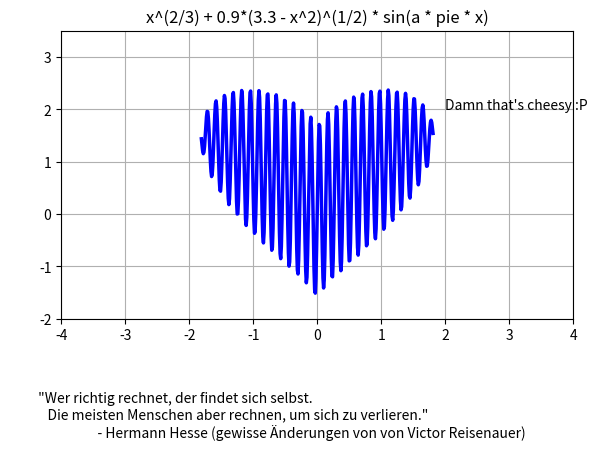

This figure's Python source:
"""main script for the heart_graph_py.py project. Read README.md for more information"""

# imports
import numpy as np
import matplotlib.pyplot as plt
from pylab import *
from time import sleep
from random import randint


def cube(x):
    """
    helper function to calculate the cube of a
    negative number (complex numbers)
    """
    if 0 <= x:
        return x**(1./3.)
    return -(-x)**(1./3.)

def calculate_datapoints(param_a):
    """
    calculate an array of datapoints with this special function:
    y = x**(2/3) + 0.9*(3.3 - x**2)**(1/2) * sin(a*pi*x)
    """
    x = np.arange(-2.0, 2.0, 0.01)
    x = np.around(x, decimals=3)
    y = [cube(t**2)+0.9*np.sqrt((3.3 - t**2))*sin(param_a*pi*t) for t in x]
    data = [x, y]
    return data

def plot_graph(x, y):
    """
    Generate and customize a graph.
    Also plot the values passed from calculate_datapoints().
    """

    # get up some basic graph parameters
    plt.ion()
    fig = plt.figure()
    ax = fig.add_subplot(111)
    ax.set_title("x^(2/3) + 0.9*(3.3 - x^2)^(1/2) * sin(a * pie * x)")
    gca().set_position((.1, .3, .8, .6))
    line1, = ax.plot(x, y, 'b-', linewidth=2.5)
    grid(True)
    plt.xlim(-4, 4)
    plt.ylim(-2, 3.5)

    # add two texts to randomly appear under the graph
    randomizer = randint(0, 10)
    if randomizer < 5:
        figtext(.02, .02,
                """
         \"Liebe muss nicht bitten, auch nicht fordern.
            Liebe muss die Kraft haben, in sich selbst zur Gewissheit zu kommen.
             [1] Dann übertrifft sie sogar die Schönheit der Mathematik ...\"
                            - Hermann Hesse (Anhang [1] von von Victor Reisenauer)
                """)
    else:
        figtext(.02, .02,
                """
         \"Wer richtig rechnet, der findet sich selbst.
            Die meisten Menschen aber rechnen, um sich zu verlieren.\"
                            - Hermann Hesse (gewisse Änderungen von von Victor Reisenauer)
                """)
    text_1 = ax.text(x=2, y=2, s='')

    # add an increasing phase (parameter a in the function) to change the function over time
    for phase in range(0, 1500, 15):
        speed = 100
        text_1.set_text('trust meter = ' + str(phase/15))
        line1.set_ydata(calculate_datapoints(phase/speed)[1])
        fig.canvas.draw()
        sleep(0.05)
    text_1.set_text('Damn that\'s cheesy :P')		# text appears when phase is at it's max
    plt.show(block=True)							# stop window from closing immediately


if __name__ == '__main__':
    DATA = calculate_datapoints(10)
    plot_graph(DATA[0], DATA[1])
    plt.close()
